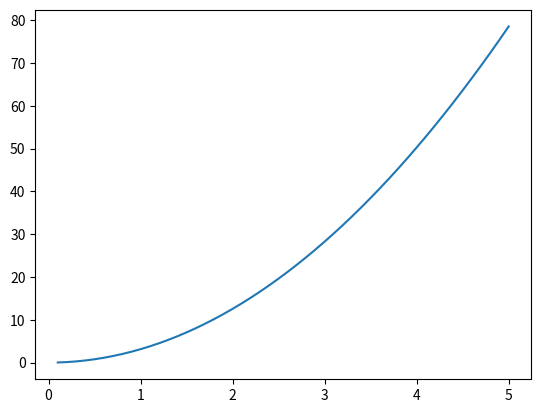

The matplotlib source for this figure:
import numpy as np
import matplotlib.pyplot as plt

def area_circ(r_in):
    """Calculates the area of a circle with given radius.

    :Input: The radius of the circle (float, >=0).
    :Returns: The area of the circle (float)."""
    if r_in < 0:
        raise ValueError("The radius must be >= 0.")
    area_out = np.pi * r_in**2
    return area_out

A = area_circ(5)

r = np.arange(0.1, 5.1, 0.1)

print(r)

A = []
for i in r:
    A.append(area_circ(i))

plt.plot(r, A)
plt.show()

